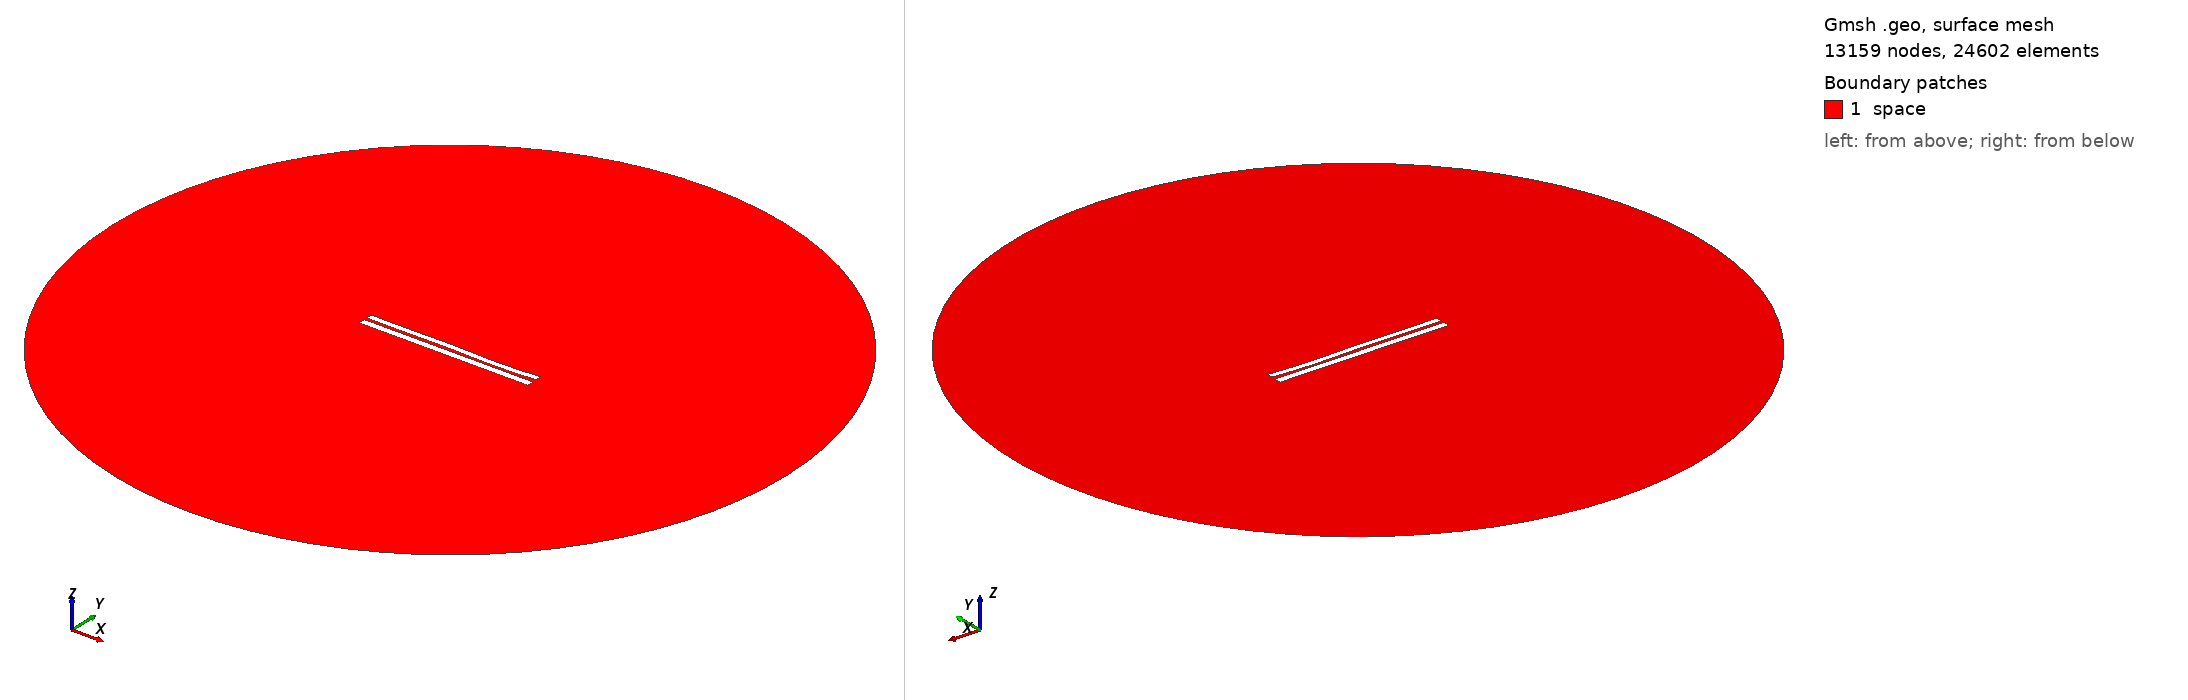

Gmsh geometry script, surface-meshed: 13159 nodes, 24602 surface elements. Boundary patches (legend numbers): 1 space. Left view from above one corner, right view from below the opposite corner. Legend entries are the model's physical surfaces. The drawing asked Gmsh for element sizes between 1% and 20% of the model's largest extent; the script's own settings can give other sizes.

=== 6421.geo (drawn) ===
//---------------------------------------
// Geometry kernel
//---------------------------------------

SetFactory("OpenCASCADE");



//---------------------------------------
// Parameters of the geometry
//---------------------------------------

// Overetch of the upper plate
overetch = 0.25;

// Distance between the plates
distance = 1.5;

// Discretization over the x axis (for the deformation)
nx = 50; 

// Length of the plate
L = 100 - overetch; 

// Number of modes
n = 4; 

// 1st mode coefficient
coeff(1) = -0.075;
beta(1) = 0.596864 * 3.1415926535 / L;

// 2nd mode coefficient
coeff(2) = -0.075;
beta(2) = 1.49418 * 3.1415926535 / L;

// 3rd mode coefficient
coeff(3) = 0.15;
beta(3) = 2.50025 * 3.1415926535 / L;

// 4th mode coefficient
coeff(4) = -0.15;
beta(4) = 3.49999 * 3.1415926535 / L;



//---------------------------------------
// Upper plate (deformed rectangle)
//---------------------------------------

// Coordiantes of the upper plate
xmin = -50;
xmax = 50 - overetch;

// Height of the upper plate
yheight = 4 - 2 * overetch;

// Indexes of the points
UpperID[] = {};
LowerID[] = {};
LeftID[] = {};
RightID[] = {};

// Point index
p = 1;

// Horizontal edges
For i In {1:nx}
    x = xmin + (i-1)*(xmax - xmin)/(nx-1);

    y_bottom = distance / 2 + overetch;
    For j In {1:n}
        C = (Cosh(beta(j)*L) + Cos(beta(j)*L)) / (Sinh(beta(j)*L) + Sin(beta(j)*L));
        y_bottom  = y_bottom + coeff(j) * (Cosh(beta(j)*(x+50)) - Cos(beta(j)*(x+50)) - C * (Sinh(beta(j)*(x+50)) - Sin(beta(j)*(x+50))));
    EndFor

    y_top = y_bottom + yheight;

    Point(p) = {x, y_top, 0, 1.0};
    UpperID[i] = p;
    p = p + 1;

    Point(p) = {x, y_bottom, 0, 1.0};
    LowerID[i] = p;
    p = p + 1;
EndFor

// Create point lists
UpperPts[] = {}; LowerPts[] = {};
For i In {1:nx}
  UpperPts[] += {UpperID[i]};
  LowerPts[] += {LowerID[i]};
EndFor

// Build splines
Spline(1) = {UpperPts[]};
Spline(2) = {LowerPts[]};
Line(3) = {LowerPts[nx-1], UpperPts[nx-1]};
Line(4) = {LowerPts[0], UpperPts[0]};

// Build the plane surface
Curve Loop(1) = {2, 3, -1, -4};
Plane Surface(1) = {1};



//---------------------------------------
// Lower plate (rectangle)
//---------------------------------------

// Vertices
Point(1001) = {-50, -1, 0, 1.0};
Point(1002) = { 50, -1, 0, 1.0};
Point(1003) = { 50,  -5, 0, 1.0};
Point(1004) = {-50,  -5, 0, 1.0};

// Edges
Line(5) = {1001, 1002};
Line(6) = {1002, 1003};
Line(7) = {1003, 1004};
Line(8) = {1004, 1001};

// Plane surface
Line Loop(2) = {5, 6, 7, 8};
Plane Surface(2) = {2}; 



//---------------------------------------
// Outer (fictious) boundary
//---------------------------------------

// Points
Point(1005) = {0, 0, 0};       // Center
Point(1006) = {200, 0, 0};     // Start point
Point(1007) = {0, 200, 0};     // 90 degrees
Point(1008) = {-200, 0, 0};    // 180 degrees
Point(1009) = {0, -200, 0};    // 270 degrees

// Circle arcs (each needs start, center, end)
Circle(9) = {1006, 1005, 1007};
Circle(10) = {1007, 1005, 1008};
Circle(11) = {1008, 1005, 1009};
Circle(12) = {1009, 1005, 1006};

// Plane surface for the entire domain
Curve Loop(3) = {9, 10, 11, 12};
Surface(3) = {3};

// Subtract the plates from the whole domain to obtain the actual domain where we want to solve the equations
BooleanDifference{ Surface{3}; Delete; }{ Surface{1}; Surface{2}; Delete; }




//---------------------------------------
// Transfinite Lines/Curves
//---------------------------------------

// Set the number of points on the boundaries
r = 7;

// Plates
Transfinite Curve {1, 2} = 50*r Using Progression 1;
Transfinite Curve {3, 4} = 2*r Using Progression 1;
Transfinite Line {5, 7} = 50*r Using Progression 1;
Transfinite Line {6, 8} = 2*r Using Progression 1;

// Outer boundary
Transfinite Line {9, 10, 11, 12} = 20 Using Progression 1;



//---------------------------------------
// Physical groups
//---------------------------------------                

// Physical curves (boundaries)
Physical Line("force_segment", 10) = {2};
Physical Line("upper_plate", 11) = {1, 3, 4};
Physical Line("lower_plate", 12) = {5, 6, 7, 8};
Physical Line("boundary", 20) = {9, 10, 11, 12};

// Physical Surfaces
Physical Surface("space", 30) = {3};



//---------------------------------------
// 6. Generate the Mesh
//---------------------------------------

// 2D mesh generation
Mesh 2;
